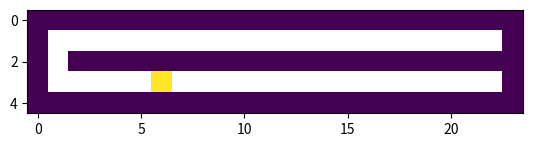

Write the Python code that produced this figure. (Note: this script raises an exception after producing the figure.)
from collections import namedtuple
from string import ascii_letters
from numbers import Number

import numpy as np
import matplotlib.pyplot as plt



class Point(namedtuple('Point', 'x y')):
    def __add__(self, other: 'Point') -> 'Point':
        return Point(self.x+other.x, self.y+other.y)


directions = [
    Point( 0, -1),
    Point( 0,  1),
    Point(-1,  0),
    Point( 1,  0),
]


class Tunnel:
    WALL = -100     # '#'
    ENTRANCE = 600  # '@"
    SPACE = 0       # '.'
    VISITED = -1

    def __init__(self, orig_tunnels):
        self.orig_map = orig_tunnels
        self.map = self._parse_map(orig_tunnels)
        self.max_x, self.max_y = self.map.shape
        self.entrance = Point(*np.argwhere(self.map == self.ENTRANCE)[0])
        self.img = None


    def is_point_valid(self, p: Point) -> bool:
        return 0 <= p.x <= self.max_x and 0 <= p.y <= self.max_y


    def _parse_map(self, orig_map):
        return np.array([
            [
                self._numify(n)
                for n in line.strip()
            ]
            for line in orig_map
        ])


    def reset_map(self):
        self.map[self.map != Tunnel.WALL] = Tunnel.SPACE
        self.map[self.entrance] = Tunnel.ENTRANCE

    @staticmethod
    def _numify(n: str) -> Number:
        if n == '.':
            return Tunnel.SPACE
        if n == '#':
            return Tunnel.WALL
        if n == '@':
            return Tunnel.ENTRANCE
        return Tunnel.SPACE


    def flood_fill(self, start=None, goal='', *, enable_visuals=False) -> int:
        start = start if start is not None else self.entrance
        front = [start]
        dist = 0

        if enable_visuals:
            self.show(title=f'Distance: {dist}')

        while not self.is_filled():
            dist += 1
            new_front = []
            for point in front:
                for d in directions:
                    new_point = point + d
                    if self.is_point_valid(new_point) and self.map[new_point] == Tunnel.SPACE:
                        self.map[new_point] = dist
                        new_front.append(new_point)

                        if self.orig_map[new_point.x][new_point.y] == goal:
                            return dist

            if enable_visuals:
                self.show(title=f'Distance: {dist}')

            front = new_front

        return dist


    def is_filled(self):
        return np.sum(self.map == Tunnel.SPACE) == 0


    def show(self, *, title=''):
        if self.img:
            self.img.set_data(np.ma.masked_equal(self.map, Tunnel.SPACE))
            plt.title(title)
            plt.draw()
            plt.pause(1e-6)
        else:
            plt.ion()
            self.img = plt.imshow(np.ma.masked_equal(self.map, Tunnel.SPACE))
            plt.title(title)
            plt.show()



def test_1():
    orig_tunnels = """########################
#...............b.C.D.f#
#.######################
#.....@.a.B.c.d.A.e.F.g#
########################""".splitlines()

    tunnels = Tunnel(orig_tunnels)
    tunnels.flood_fill(enable_visuals=True)
    tunnels.reset_map()
    tunnels.show()

    _ = input('Done, press any key to finish...')
    plt.close()


def test_2():
    orig_tunnels = """#################
#i.G..c...e..H.p#
########.########
#j.A..b...f..D.o#
########@########
#k.E..a...g..B.n#
########.########
#l.F..d...h..C.m#
#################""".splitlines()

    tunnels = Tunnel(orig_tunnels)
    tunnels.flood_fill(enable_visuals=True)

    _ = input('Done, press any key to finish...')
    plt.close()


def test_3():
    orig_tunnels = """########################
#@..............ac.GI.b#
###d#e#f################
###A#B#C################
###g#h#i################
########################""".splitlines()

    tunnels = Tunnel(orig_tunnels)
    tunnels.flood_fill(enable_visuals=True)

    _ = input('Done, press any key to finish...')
    plt.close()


def main():
    with open('input18.txt') as f:
        orig_tunnels = f.readlines()

    tunnels = Tunnel(orig_tunnels)
    tunnels.flood_fill(enable_visuals=True)

    _ = input('Done, press any key to finish...')
    plt.close()


if __name__ == '__main__':
    np.set_printoptions(linewidth=200, edgeitems=20)
    test_1()
    test_2()
    test_3()
    main()
